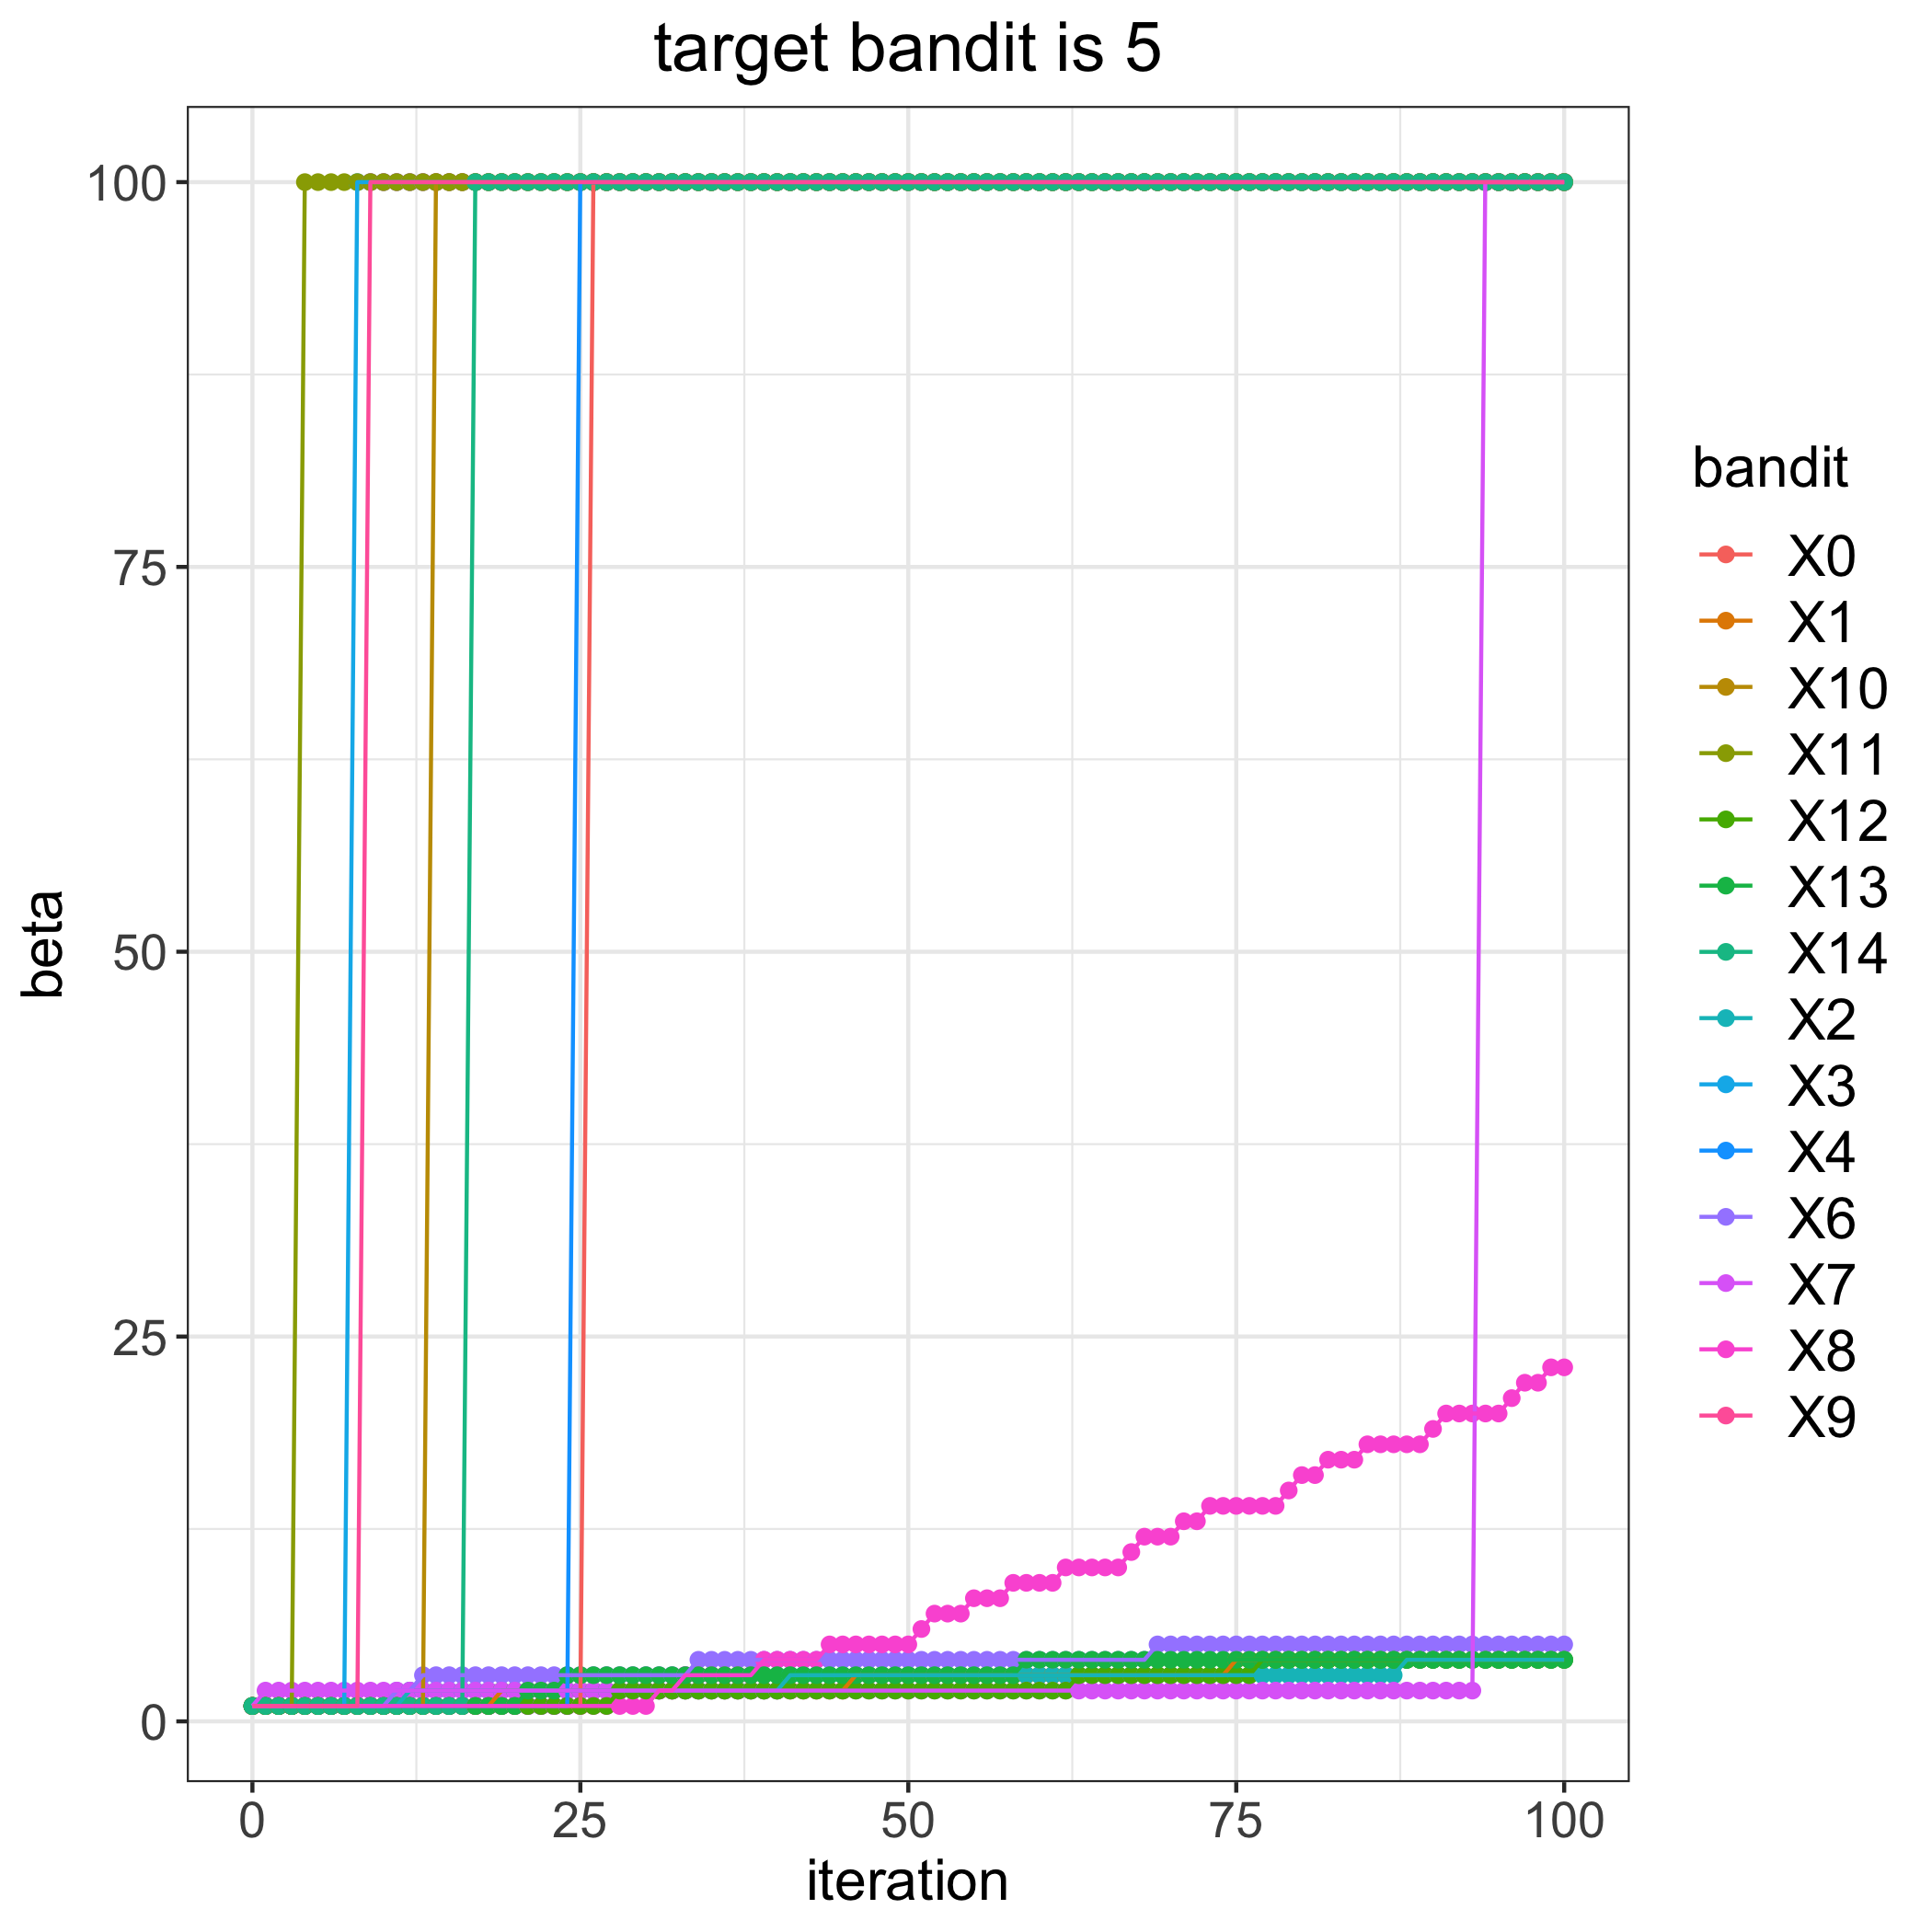

Values plotted in this chart, from the file beside it:
, 0, 1, 2, 3, 4, 6, 7, 8, 9, 10, 11, 12, 13, 14
0, 1, 1, 1, 1, 1, 1, 1, 1, 1, 1, 1, 1, 1, 1
1, 1, 1, 1, 1, 1, 1, 2, 1, 1, 1, 1, 1, 1, 1
2, 1, 1, 1, 1, 1, 1, 2, 1, 1, 1, 1, 1, 1, 1
3, 1, 1, 1, 1, 1, 1, 2, 1, 1, 1, 1, 1, 1, 1
4, 1, 1, 1, 1, 1, 1, 2, 1, 1, 1, 100, 1, 1, 1
5, 1, 1, 1, 1, 1, 1, 2, 1, 1, 1, 100, 1, 1, 1
6, 1, 1, 1, 1, 1, 1, 2, 1, 1, 1, 100, 1, 1, 1
7, 1, 1, 1, 1, 1, 1, 2, 1, 1, 1, 100, 1, 1, 1
8, 1, 1, 1, 100, 1, 1, 2, 1, 1, 1, 100, 1, 1, 1
9, 1, 1, 1, 100, 1, 1, 2, 1, 100, 1, 100, 1, 1, 1
10, 1, 1, 1, 100, 1, 1, 2, 1, 100, 1, 100, 1, 1, 1
11, 1, 1, 1, 100, 1, 2, 2, 1, 100, 1, 100, 1, 1, 1
12, 1, 1, 2, 100, 1, 2, 2, 1, 100, 1, 100, 1, 1, 1
13, 1, 1, 2, 100, 1, 3, 2, 1, 100, 1, 100, 1, 1, 1
14, 1, 1, 2, 100, 1, 3, 2, 1, 100, 100, 100, 1, 1, 1
15, 1, 1, 2, 100, 1, 3, 2, 1, 100, 100, 100, 1, 1, 1
16, 1, 1, 2, 100, 1, 3, 2, 1, 100, 100, 100, 1, 1, 1
17, 1, 1, 2, 100, 1, 3, 2, 1, 100, 100, 100, 1, 1, 100
18, 1, 1, 2, 100, 1, 3, 2, 1, 100, 100, 100, 1, 1, 100
19, 1, 2, 2, 100, 1, 3, 2, 1, 100, 100, 100, 1, 1, 100
20, 1, 2, 2, 100, 1, 3, 2, 1, 100, 100, 100, 1, 1, 100
21, 1, 2, 2, 100, 1, 3, 2, 1, 100, 100, 100, 1, 2, 100
22, 1, 2, 2, 100, 1, 3, 2, 1, 100, 100, 100, 1, 2, 100
23, 1, 2, 2, 100, 1, 3, 2, 1, 100, 100, 100, 1, 2, 100
24, 1, 2, 2, 100, 1, 3, 2, 1, 100, 100, 100, 1, 3, 100
25, 1, 2, 2, 100, 100, 3, 2, 1, 100, 100, 100, 1, 3, 100
26, 100, 2, 2, 100, 100, 3, 2, 1, 100, 100, 100, 1, 3, 100
27, 100, 2, 2, 100, 100, 3, 2, 1, 100, 100, 100, 1, 3, 100
28, 100, 2, 2, 100, 100, 3, 2, 1, 100, 100, 100, 2, 3, 100
29, 100, 2, 2, 100, 100, 3, 2, 1, 100, 100, 100, 2, 3, 100
30, 100, 2, 2, 100, 100, 3, 2, 1, 100, 100, 100, 2, 3, 100
31, 100, 2, 2, 100, 100, 3, 2, 2, 100, 100, 100, 2, 3, 100
32, 100, 2, 2, 100, 100, 3, 2, 2, 100, 100, 100, 2, 3, 100
33, 100, 2, 2, 100, 100, 3, 2, 3, 100, 100, 100, 2, 3, 100
34, 100, 2, 2, 100, 100, 4, 2, 3, 100, 100, 100, 2, 3, 100
35, 100, 2, 2, 100, 100, 4, 2, 3, 100, 100, 100, 2, 3, 100
36, 100, 2, 2, 100, 100, 4, 2, 3, 100, 100, 100, 2, 3, 100
37, 100, 2, 2, 100, 100, 4, 2, 3, 100, 100, 100, 2, 3, 100
38, 100, 2, 2, 100, 100, 4, 2, 3, 100, 100, 100, 2, 3, 100
39, 100, 2, 2, 100, 100, 4, 2, 4, 100, 100, 100, 2, 3, 100
40, 100, 2, 2, 100, 100, 4, 2, 4, 100, 100, 100, 2, 3, 100
41, 100, 2, 3, 100, 100, 4, 2, 4, 100, 100, 100, 2, 3, 100
42, 100, 2, 3, 100, 100, 4, 2, 4, 100, 100, 100, 2, 3, 100
43, 100, 2, 3, 100, 100, 4, 2, 4, 100, 100, 100, 2, 3, 100
44, 100, 2, 3, 100, 100, 4, 2, 5, 100, 100, 100, 2, 3, 100
45, 100, 2, 3, 100, 100, 4, 2, 5, 100, 100, 100, 2, 3, 100
46, 100, 3, 3, 100, 100, 4, 2, 5, 100, 100, 100, 2, 3, 100
47, 100, 3, 3, 100, 100, 4, 2, 5, 100, 100, 100, 2, 3, 100
48, 100, 3, 3, 100, 100, 4, 2, 5, 100, 100, 100, 2, 3, 100
49, 100, 3, 3, 100, 100, 4, 2, 5, 100, 100, 100, 2, 3, 100
50, 100, 3, 3, 100, 100, 4, 2, 5, 100, 100, 100, 2, 3, 100
51, 100, 3, 3, 100, 100, 4, 2, 6, 100, 100, 100, 2, 3, 100
52, 100, 3, 3, 100, 100, 4, 2, 7, 100, 100, 100, 2, 3, 100
53, 100, 3, 3, 100, 100, 4, 2, 7, 100, 100, 100, 2, 3, 100
54, 100, 3, 3, 100, 100, 4, 2, 7, 100, 100, 100, 2, 3, 100
55, 100, 3, 3, 100, 100, 4, 2, 8, 100, 100, 100, 2, 3, 100
56, 100, 3, 3, 100, 100, 4, 2, 8, 100, 100, 100, 2, 3, 100
57, 100, 3, 3, 100, 100, 4, 2, 8, 100, 100, 100, 2, 3, 100
58, 100, 3, 3, 100, 100, 4, 2, 9, 100, 100, 100, 2, 3, 100
59, 100, 3, 3, 100, 100, 4, 2, 9, 100, 100, 100, 2, 4, 100
... 41 more rows
